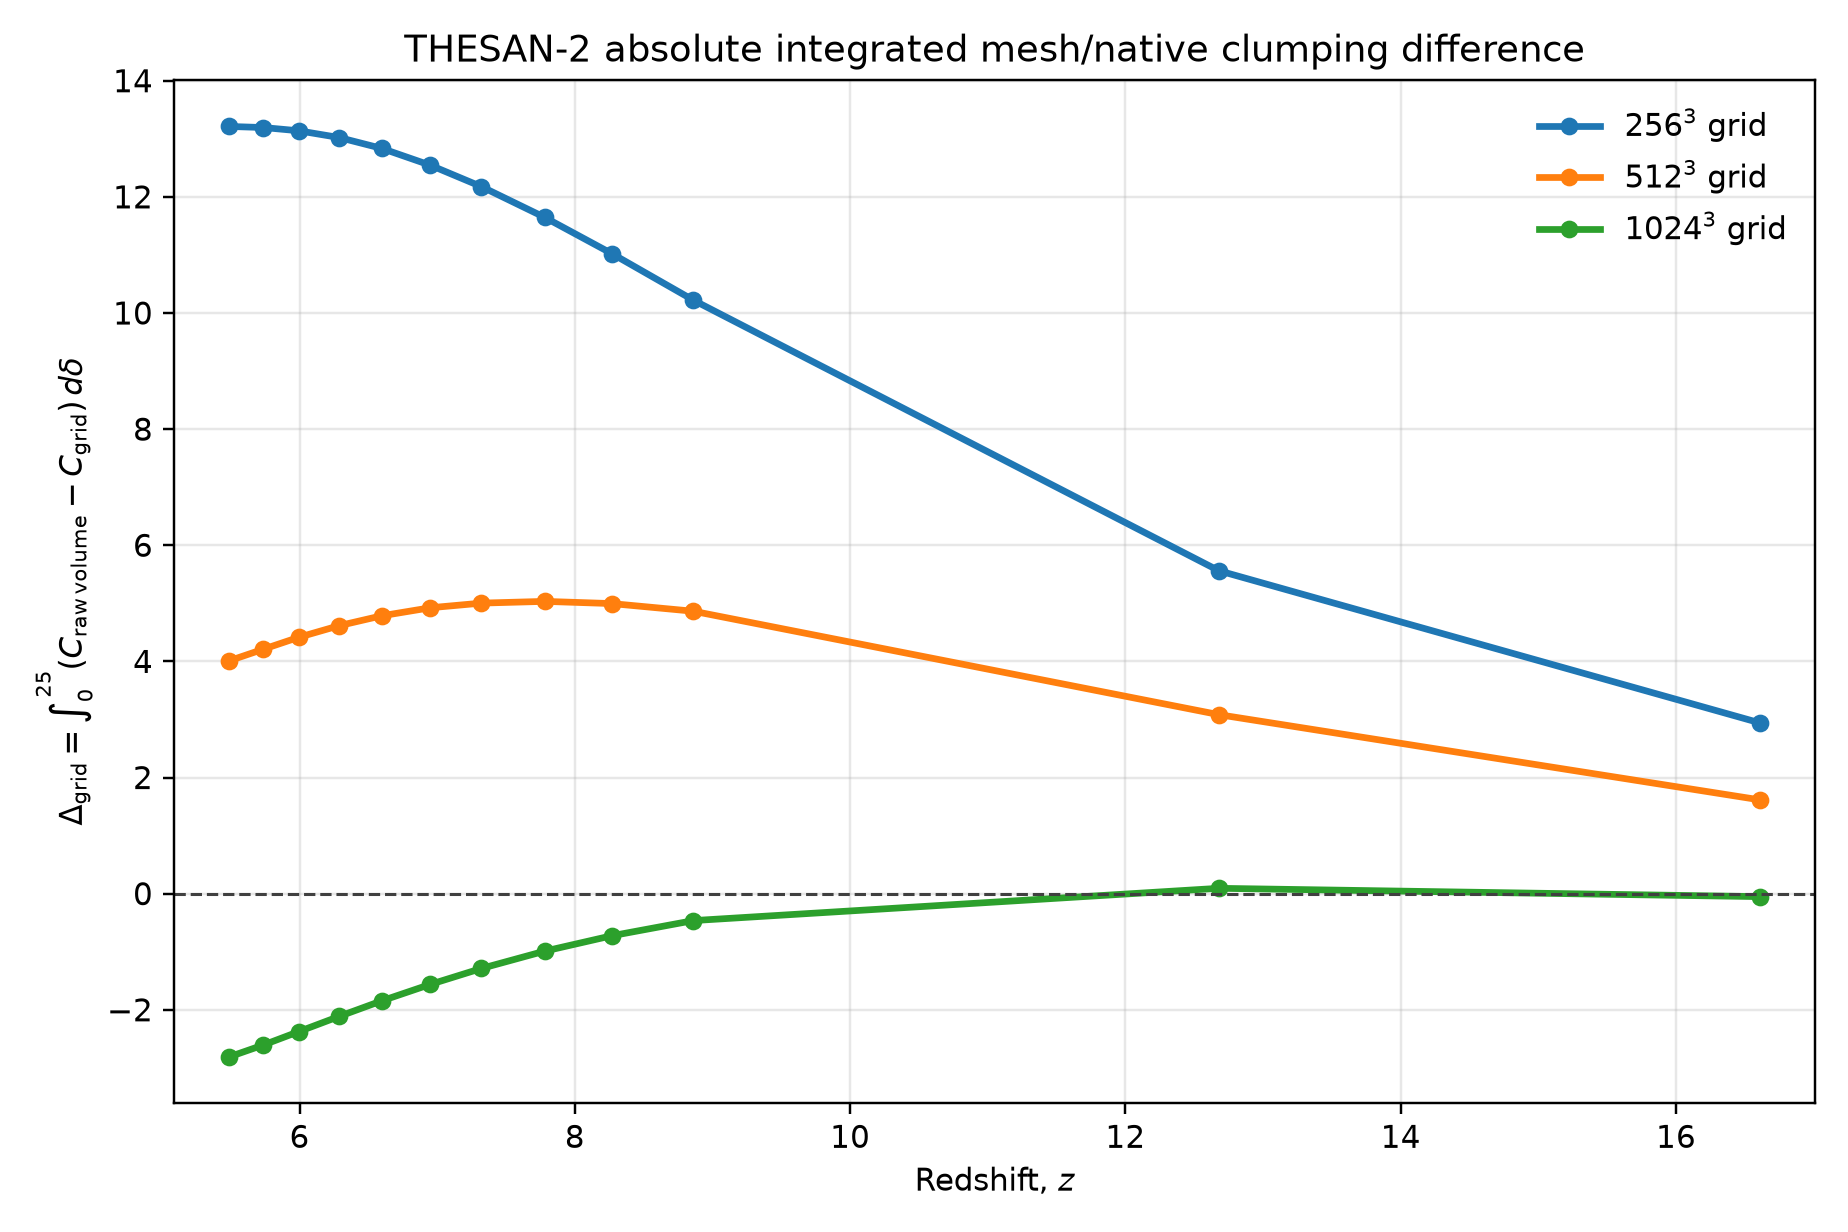

Values plotted in this chart, from the file beside it:
snapshot, redshift, delta_256, delta_512, delta_1024
80, 5.491, 13.21, 4.012, -2.81
75, 5.738, 13.19, 4.21, -2.606
70, 5.994, 13.14, 4.414, -2.377
65, 6.289, 13.02, 4.616, -2.113
60, 6.597, 12.83, 4.785, -1.846
55, 6.951, 12.54, 4.924, -1.562
50, 7.322, 12.18, 5.003, -1.288
45, 7.782, 11.65, 5.033, -0.9894
40, 8.268, 11.02, 4.995, -0.7257
35, 8.862, 10.22, 4.863, -0.464
15, 12.68, 5.561, 3.082, 0.09186
5, 16.61, 2.94, 1.615, -0.05175
